Run: headless pygame with SDL's dummy video driver; simulated clock (each Clock.tick advances the game by its frame time, no real sleeping); random seed 0; keys injected as events and as key.get_pressed() state; mouse plan: one left click at the window centre at the start of phase 2, then a move to the lower-right quarter at the start of phase 3.
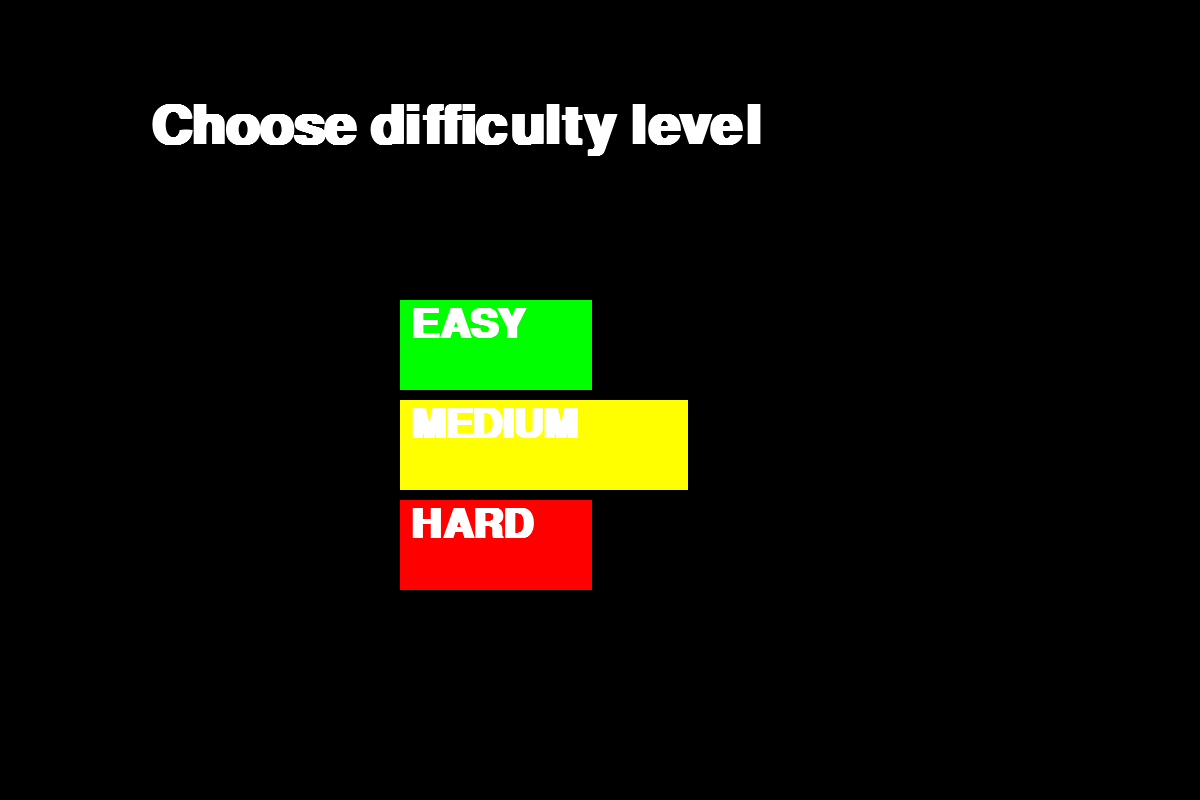
Frame 1 of 4 · flips 1–60 · no input
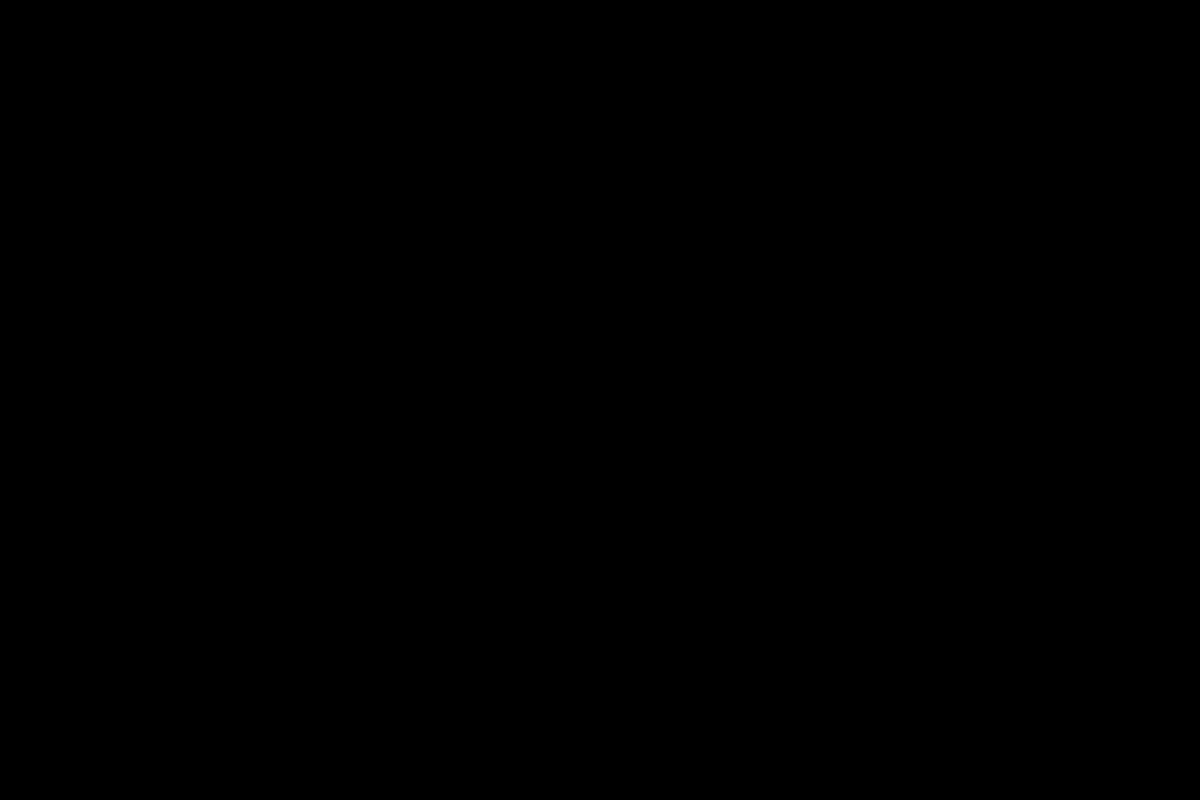
Frame 2 of 4 · flips 61–180 · clicked the window centre · tapped SPACE, RETURN · held RIGHT (→), D
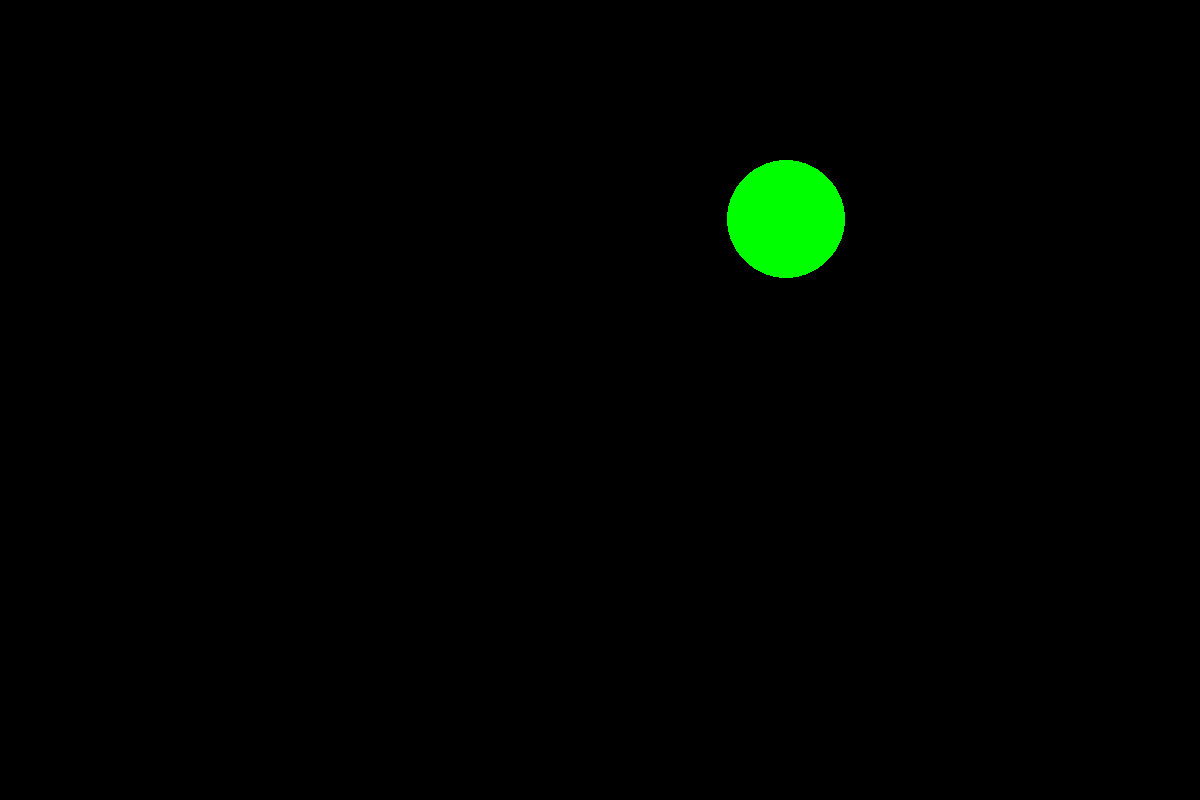
Frame 3 of 4 · flips 181–300 · moved the mouse to the lower-right quarter · held DOWN (↓), S
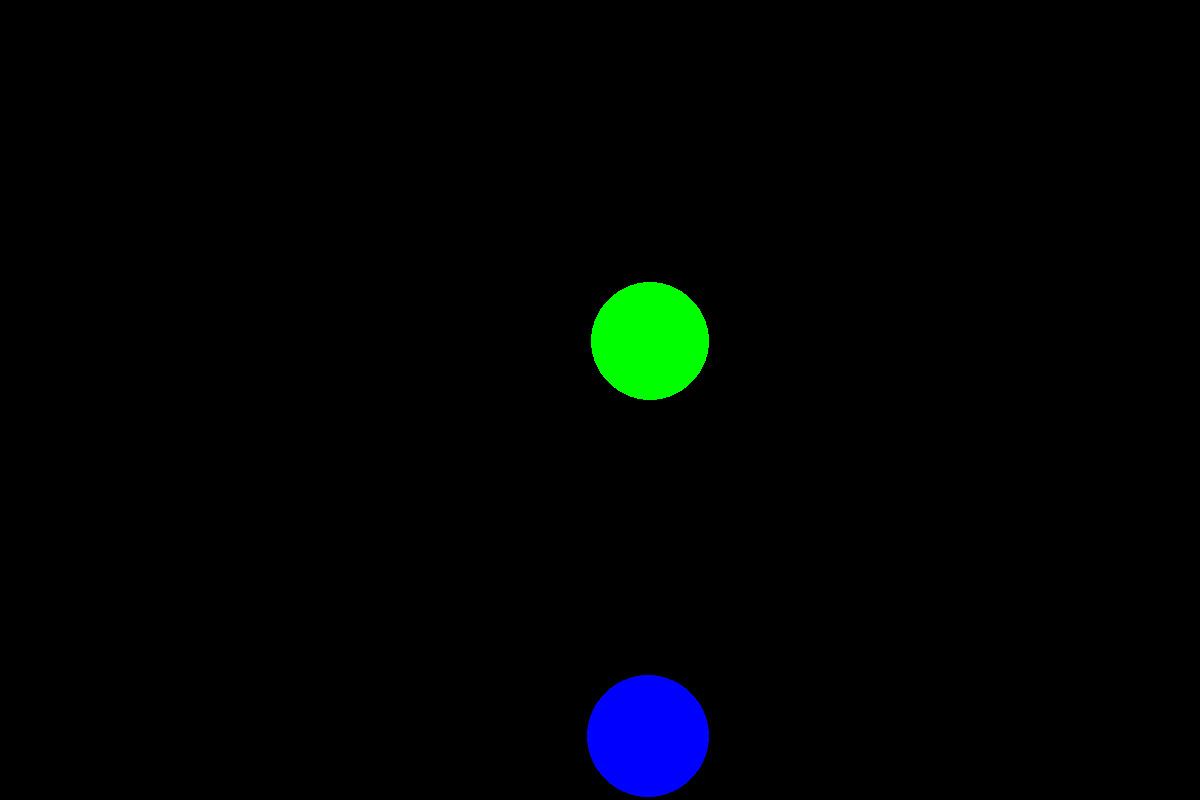
Frame 4 of 4 · flips 301–420 · held LEFT (←), A, UP (↑), W

The pygame program that drew these frames:

import pygame
from pygame.draw import *
from random import randint
from math import *
pygame.init()

FPS = 30
screen_width = 1200
screen_height = 800
screen = pygame.display.set_mode((screen_width, screen_height))
level = 1

RED = (255, 0, 0)
BLUE = (0, 0, 255)
YELLOW = (255, 255, 0)
GREEN = (0, 255, 0)
MAGENTA = (255, 0, 255)
CYAN = (0, 255, 255)
BLACK = (0, 0, 0)
WHITE = (255,255,255)
COLORS = [RED, BLUE, YELLOW, GREEN, MAGENTA, CYAN]

balls = list()
buttons = list()

def create_button(id, screen, value, fontsize, color, bg_color, pos):
	'''
	создаёт кнопку и добавляет её в buttons.
	id - идентификатор кнопки
	screen - экран, на котором рисуется кнопка
	value - текст кнопки
	fontsize - размер шрифта текста в кнопке
	color - цвет кнопки
	bg_color - цвет заднего фона
	pos - позиция кнопки
	'''
	#прорисовка фона кнопки
	size_in_px = floor((fontsize*4)/3)
	rect(screen, bg_color, (pos[0], pos[1], len(value)*size_in_px*0.6, size_in_px + 10))
	buttons.append((id, (pos[0], pos[1], len(value)*size_in_px*0.6, size_in_px + 10)))
	#прорисовка текста кнопки
	font = pygame.font.SysFont('arial', fontsize, True)
	text = font.render(str(value), True, color)
	screen.blit(text, (pos[0] + 10, pos[1] + 5))
	


def init_game():
	'''Запускает окно с выбором уровня сложности'''
	f1 = pygame.font.SysFont('arial', 80, True)
	text = f1.render(str('Сhoose difficulty level'), True, WHITE)
	screen.blit(text, (screen_width/2 - 450, 100))
	create_button(1, screen, 'EASY', 60, WHITE, GREEN, (400,300))
	create_button(2, screen, 'MEDIUM', 60, WHITE, YELLOW, (400,400))
	create_button(3, screen, 'HARD', 60, WHITE, RED, (400,500))

def new_ball():
    '''рисует новый шарик '''
    r = randint(10, 100)
    x = randint(r, screen_width - r)
    y = randint(r, screen_height - r)
    vel_x = randint(-10*level, 10*level)
    vel_y = randint(-10*level, 10*level)
    color = COLORS[randint(0, 5)]
    balls.append([x,y,r, color, vel_x, vel_y])
    circle(screen, color, (x, y), r)
    pygame.display.update()

def change_balls_position():
	'''меняет позицию шариков в соответствии с их скоростями'''
    
	for b in balls:
		#меняем положение по Ox
		if b[0] + (b[4]/FPS) > screen_width - b[2]:
			b[4] = randint(-10*level, 0) #отражение от правой границы
			b[0] += (b[4]/FPS)
		elif b[0] + (b[4]/FPS) < b[2]:
			b[4] = randint(0, 10*level) #отражение от левой границы
			b[0] += (b[4]/FPS)
		else:
			b[0] += (b[4]/FPS) #движение по Ox без столкновений
		#меняем положение по Oy
		if b[1] + (b[5]/FPS) > screen_height - b[2]:
			b[5] = randint(-10*level,0) #отражение от нижней границы
			b[1] += (b[5]/FPS)
		elif b[1] + (b[5]/FPS) < b[2]:
			b[5] = randint(0, 10*level) #отражение от верхней границы
			b[1] += (b[5]/FPS)
		else:
			b[1] += (b[5]/FPS) #движение по Oy
		circle(screen, b[3], (b[0], b[1]), b[2])
	pygame.display.update()

def is_mouse_in_position(ev, t, pos):
	'''
	Возвращает True, если мышь находится в заданной области
	ev - событие мыши
	t - тип области (1 - Прямоугольник, 2 - окружность)
	pos - координаты области (При t = 1, (x,y,w,h), при t = 2 (x, y, r))
	'''
	m_x = ev.pos[0]
	m_y = ev.pos[1]
	if t == 1:
		if pos[0] <= m_x and m_x <= pos[0] + pos[2] and pos[1] <= m_y and m_y <= pos[1] + pos[3]:
			return True
	if t == 2:
		if (m_x - pos[0]) ** 2 + (m_y - pos[1]) ** 2 <= pos[2] ** 2:
			return True
	return False



pygame.display.update()
clock = pygame.time.Clock()
finished = False
level_started = False
i = 0
init_game()
while not finished:
    clock.tick(FPS)
    if level_started:
    	screen.fill(BLACK)
    	if i == 60:
    		new_ball()
    		i = 0
    	change_balls_position()
    	i+=1
    for event in pygame.event.get():
        if event.type == pygame.QUIT:
            finished = True
        elif event.type == pygame.MOUSEBUTTONDOWN:
            if not level_started:
            	l = 0
            	for b in buttons:
            		if is_mouse_in_position(event, 1, b[1]):
            			l = b[0]
            			break
            	if l:
            		level = 10 * (2 ** (l-1))
            		print(level)
            		level_started = True

    pygame.display.update()

pygame.quit()
